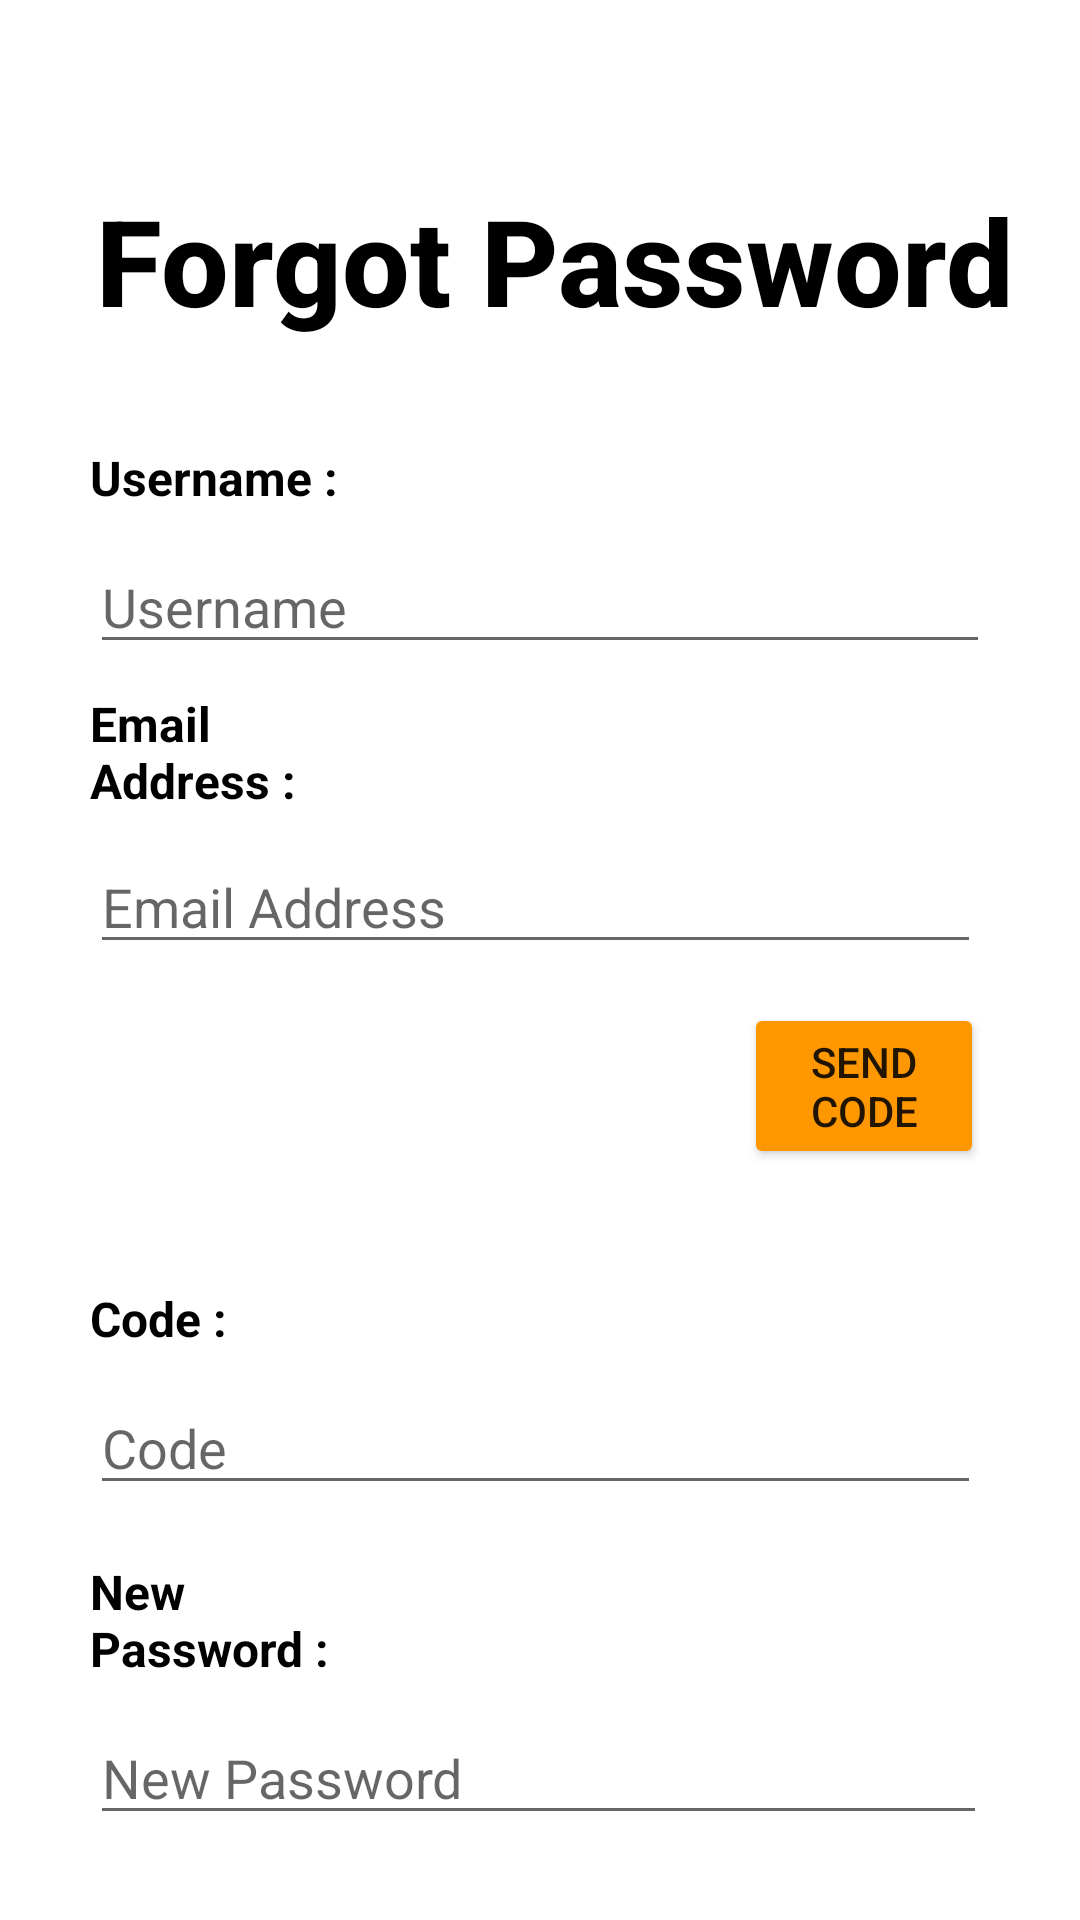

Produce the Android XML layout that renders to this screen, including the resource entries it uses.
<!-- AndroidManifest.xml: application theme Theme.Educado_final -->
<!-- res/layout/activity_forgot_password.xml -->
<?xml version="1.0" encoding="utf-8"?>
<RelativeLayout xmlns:android="http://schemas.android.com/apk/res/android"
    xmlns:app="http://schemas.android.com/apk/res-auto"
    xmlns:tools="http://schemas.android.com/tools"
    android:layout_width="match_parent"
    android:layout_height="match_parent"
    tools:context=".ForgotPassword">

    <TextView
        android:id="@+id/textView53"
        android:layout_width="wrap_content"
        android:layout_height="wrap_content"
        android:layout_alignParentStart="true"
        android:layout_alignParentLeft="true"
        android:layout_alignParentTop="true"
        android:layout_alignParentEnd="true"
        android:layout_alignParentRight="true"
        android:layout_marginStart="32dp"
        android:layout_marginLeft="30dp"
        android:layout_marginTop="60dp"
        android:layout_marginEnd="12dp"
        android:layout_marginRight="12dp"
        android:fontFamily="sans-serif-medium"
        android:text="Forgot Password"
        android:textColor="#000000"
        android:textSize="40sp"
        android:textStyle="bold"
        tools:layout_editor_absoluteX="86dp"
        tools:layout_editor_absoluteY="172dp" />

    <EditText
        android:id="@+id/emailadd"
        android:layout_width="356dp"
        android:layout_height="wrap_content"
        android:layout_below="@+id/textView55"
        android:layout_alignParentStart="true"
        android:layout_alignParentLeft="true"
        android:layout_alignParentEnd="true"
        android:layout_alignParentRight="true"
        android:layout_marginStart="30dp"
        android:layout_marginLeft="30dp"
        android:layout_marginTop="9dp"
        android:layout_marginEnd="33dp"
        android:layout_marginRight="33dp"
        android:ems="10"
        android:hint="Email Address"
        android:inputType="textPersonName" />

    <TextView
        android:id="@+id/textView55"
        android:layout_width="wrap_content"
        android:layout_height="wrap_content"
        android:layout_below="@+id/username"
        android:layout_alignParentStart="true"
        android:layout_alignParentLeft="true"
        android:layout_alignParentEnd="true"
        android:layout_alignParentRight="true"
        android:layout_marginStart="30dp"
        android:layout_marginLeft="39dp"
        android:layout_marginTop="9dp"
        android:layout_marginEnd="250dp"
        android:layout_marginRight="250dp"
        android:text="Email Address :"
        android:textColor="#000000"
        android:textSize="16sp"
        android:textStyle="bold" />

    <TextView
        android:id="@+id/textView58"
        android:layout_width="wrap_content"
        android:layout_height="wrap_content"
        android:layout_below="@+id/emailbtn"
        android:layout_alignParentStart="true"
        android:layout_alignParentLeft="true"
        android:layout_alignParentEnd="true"
        android:layout_alignParentRight="true"
        android:layout_marginStart="30dp"
        android:layout_marginLeft="27dp"
        android:layout_marginTop="39dp"
        android:layout_marginEnd="267dp"
        android:layout_marginRight="267dp"
        android:text="Code :"
        android:textColor="#000000"
        android:textSize="16sp"
        android:textStyle="bold" />

    <EditText
        android:id="@+id/username"
        android:layout_width="356dp"
        android:layout_height="wrap_content"
        android:layout_below="@+id/textView61"
        android:layout_alignParentStart="true"
        android:layout_alignParentLeft="true"
        android:layout_alignParentEnd="true"
        android:layout_alignParentRight="true"
        android:layout_marginStart="30dp"
        android:layout_marginLeft="30dp"
        android:layout_marginTop="10dp"
        android:layout_marginEnd="30dp"
        android:layout_marginRight="30dp"
        android:ems="10"
        android:hint="Username"
        android:inputType="textPersonName" />

    <TextView
        android:id="@+id/textView61"
        android:layout_width="wrap_content"
        android:layout_height="wrap_content"
        android:layout_below="@+id/textView53"
        android:layout_alignParentStart="true"
        android:layout_alignParentLeft="true"
        android:layout_alignParentEnd="true"
        android:layout_alignParentRight="true"
        android:layout_marginStart="30dp"
        android:layout_marginLeft="30dp"
        android:layout_marginTop="35dp"
        android:layout_marginEnd="246dp"
        android:layout_marginRight="246dp"
        android:text="Username :"
        android:textColor="#000000"
        android:textSize="16sp"
        android:textStyle="bold" />

    <EditText
        android:id="@+id/newpass"
        android:layout_width="356dp"
        android:layout_height="wrap_content"
        android:layout_below="@+id/textView62"
        android:layout_alignParentStart="true"
        android:layout_alignParentLeft="true"
        android:layout_alignParentEnd="true"
        android:layout_alignParentRight="true"
        android:layout_marginStart="30dp"
        android:layout_marginLeft="28dp"
        android:layout_marginTop="10dp"
        android:layout_marginEnd="31dp"
        android:layout_marginRight="31dp"
        android:ems="10"
        android:hint="New Password"
        android:inputType="textPersonName" />

    <TextView
        android:id="@+id/textView62"
        android:layout_width="wrap_content"
        android:layout_height="wrap_content"
        android:layout_below="@+id/code"
        android:layout_alignParentStart="true"
        android:layout_alignParentLeft="true"
        android:layout_alignParentEnd="true"
        android:layout_alignParentRight="true"
        android:layout_marginStart="30dp"
        android:layout_marginLeft="27dp"
        android:layout_marginTop="18dp"
        android:layout_marginEnd="250dp"
        android:layout_marginRight="250dp"
        android:text="New Password :"
        android:textColor="#000000"
        android:textSize="16sp"
        android:textStyle="bold" />

    <Button
        android:id="@+id/resetpassbtn"
        android:layout_width="175dp"
        android:layout_height="wrap_content"
        android:layout_below="@+id/newpass"
        android:layout_alignParentEnd="true"
        android:layout_alignParentRight="true"
        android:layout_marginTop="18dp"
        android:layout_marginEnd="33dp"
        android:layout_marginRight="33dp"
        android:text="Reset Password"
        app:backgroundTint="#FF9800" />

    <EditText
        android:id="@+id/code"
        android:layout_width="356dp"
        android:layout_height="wrap_content"
        android:layout_below="@+id/textView58"
        android:layout_alignParentStart="true"
        android:layout_alignParentLeft="true"
        android:layout_alignParentEnd="true"
        android:layout_alignParentRight="true"
        android:layout_marginStart="30dp"
        android:layout_marginLeft="27dp"
        android:layout_marginTop="10dp"
        android:layout_marginEnd="33dp"
        android:layout_marginRight="33dp"
        android:ems="10"
        android:hint="Code"
        android:inputType="textPersonName" />

    <Button
        android:id="@+id/emailbtn"
        android:layout_width="131dp"
        android:layout_height="wrap_content"
        android:layout_below="@+id/emailadd"
        android:layout_alignParentStart="true"
        android:layout_alignParentLeft="true"
        android:layout_alignParentEnd="true"
        android:layout_alignParentRight="true"
        android:layout_marginStart="248dp"
        android:layout_marginLeft="248dp"
        android:layout_marginTop="13dp"
        android:layout_marginEnd="32dp"
        android:layout_marginRight="32dp"
        android:text="Send Code"
        app:backgroundTint="#FF9800" />
</RelativeLayout>
<!-- resources referenced by this layout -->
<resources>
  <style name="Theme.Educado_final" parent="Theme.MaterialComponents.DayNight.DarkActionBar">
          
          <item name="colorPrimary">@color/purple_500</item>
          <item name="colorPrimaryVariant">@color/purple_700</item>
          <item name="colorOnPrimary">@color/white</item>
          
          <item name="colorSecondary">@color/teal_200</item>
          <item name="colorSecondaryVariant">@color/teal_700</item>
          <item name="colorOnSecondary">@color/black</item>
          
          <item name="android:statusBarColor" tools:targetApi="l">?attr/colorPrimaryVariant</item>
          
      </style>
  <!-- not gathered from this repository: default colours our renderer supplied (Android Studio template values) -->
  <color name="purple_500">#FF6200EE</color>
  <color name="purple_700">#FF3700B3</color>
  <color name="teal_200">#FF03DAC5</color>
  <color name="teal_700">#FF018786</color>
  <color name="black">#FF000000</color>
  <color name="white">#FFFFFFFF</color>
</resources>
